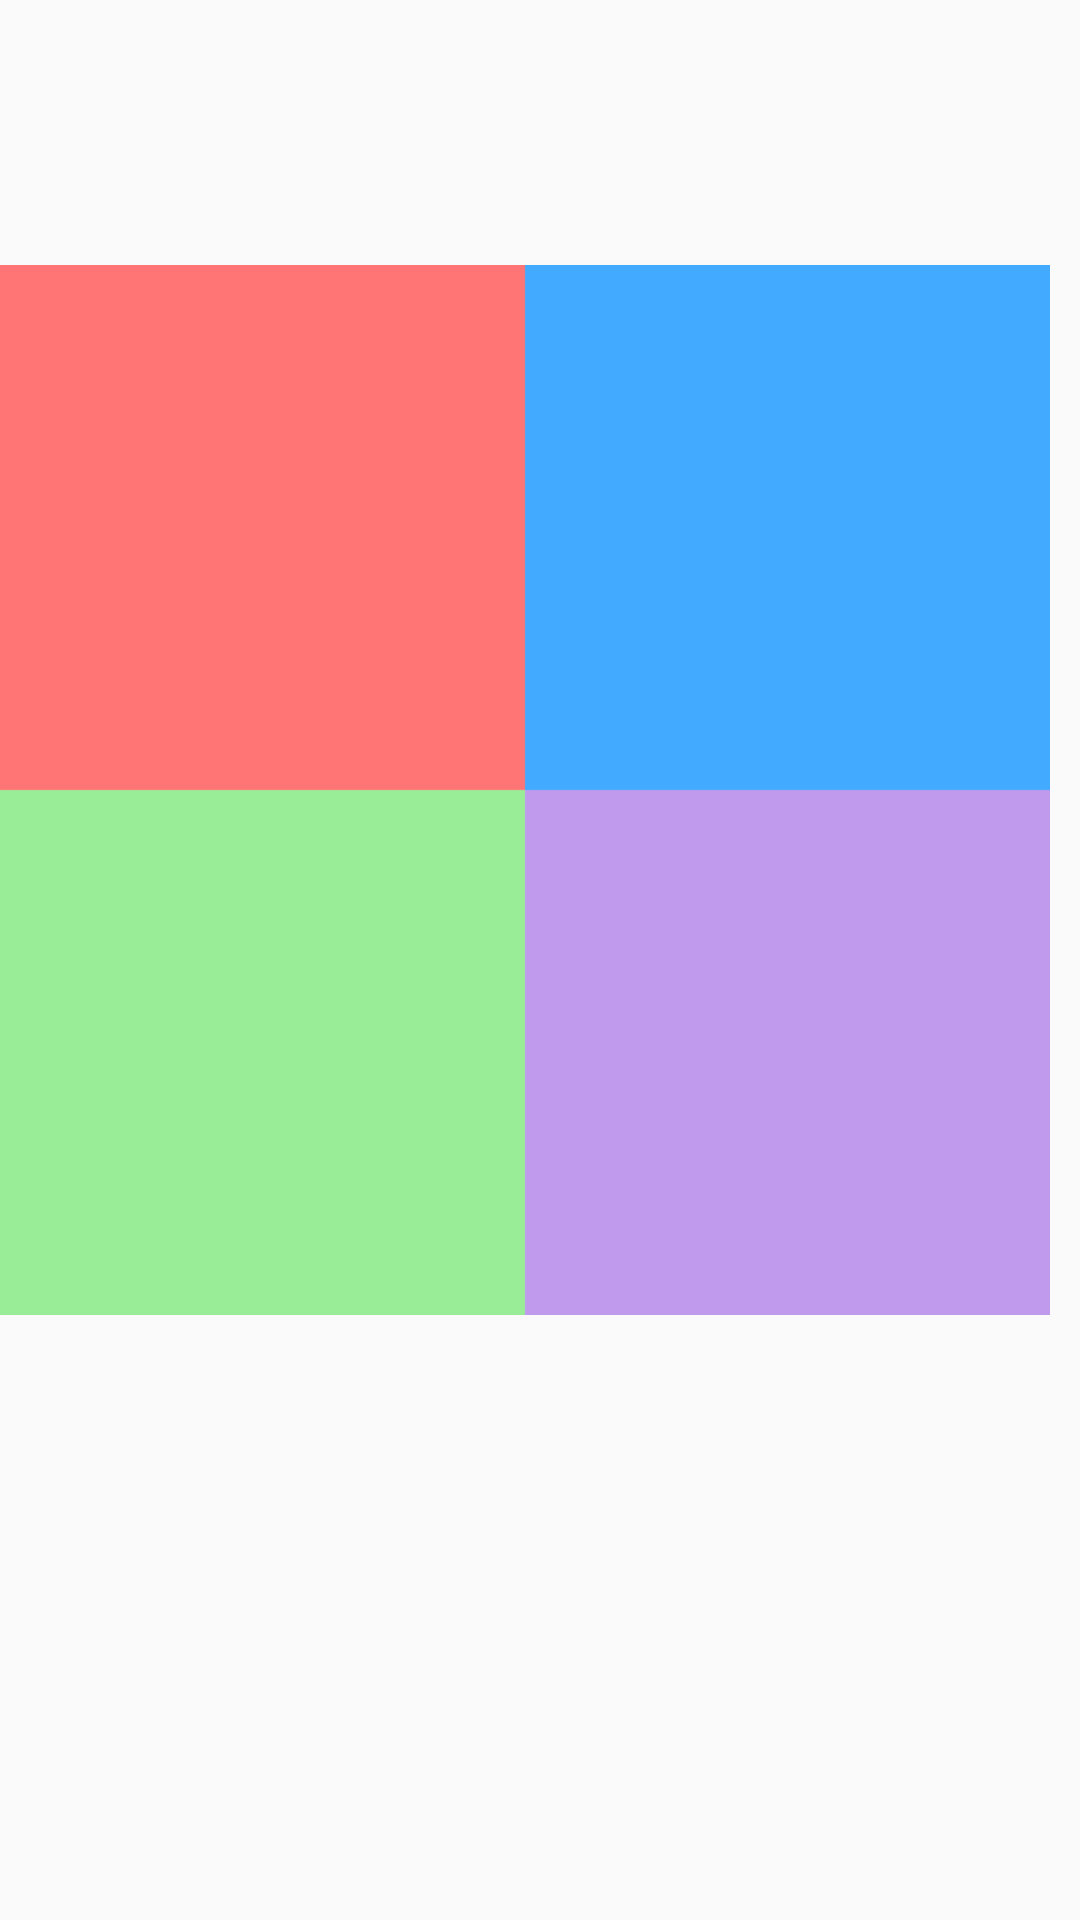

Layout XML and referenced resources for this Android screen:
<!-- AndroidManifest.xml: application theme AppTheme -->
<!-- res/layout/graph.xml -->
<?xml version="1.0" encoding="utf-8"?>

<RelativeLayout
        xmlns:android="http://schemas.android.com/apk/res/android"
        android:layout_width="match_parent"
        android:layout_height="match_parent">

    
    <RelativeLayout
            android:id="@+id/pinpoint"
            android:layout_centerHorizontal="true"
            android:layout_width="match_parent"
            android:layout_height="wrap_content"
            android:padding="15dp">

        
        <TextView android:layout_width="wrap_content"
                  android:layout_height="wrap_content"
                  android:textColor="@android:color/holo_red_dark"
                  android:id="@+id/MP"
                  android:layout_marginBottom="0.5dp"/>

        
        <TextView android:textColor="@android:color/holo_orange_dark"
                  android:layout_width="wrap_content"
                  android:layout_height="wrap_content"
                  android:id="@+id/party"
                  android:layout_below="@id/MP"
                  android:layout_marginBottom="0.5dp"/>

        
        <TextView android:textColor="@android:color/black"
                  android:layout_width="wrap_content"
                  android:layout_height="wrap_content"
                  android:id="@+id/User"
                  android:layout_below="@id/party"/>
    </RelativeLayout>

    
    <RelativeLayout
            android:layout_width="350dp"
            android:layout_height="350dp"
            android:layout_below="@id/pinpoint">

        
        <com.jjoe64.graphview.GraphView
                android:layout_centerInParent="true"
                android:id="@+id/gv"
                android:layout_height="350dp"
                android:layout_width="350dp">
        </com.jjoe64.graphview.GraphView>

        
        <ImageView android:layout_centerInParent="true"
                   android:scaleType="fitXY"
                android:layout_width="350dp"
                   android:layout_height="350dp"
                   android:src="@drawable/compassbackdrop"/>
    </RelativeLayout>
</RelativeLayout>
<!-- resources referenced by this layout -->
<resources>
  <!-- drawable compassbackdrop: png bitmap (drawable, 4490 bytes) -->
  <style name="AppTheme" parent="Theme.AppCompat.Light.DarkActionBar">
          
          <item name="colorPrimary">@color/colorPrimary</item>
          <item name="colorPrimaryDark">@color/colorPrimaryDark</item>
          <item name="colorAccent">@color/colorAccent</item>
          <item name="windowNoTitle">true</item>
          <item name="windowActionBar">false</item>
      </style>
  <!-- not gathered from this repository: default colours our renderer supplied (Android Studio template values) -->
  <color name="colorPrimary">#FF6200EE</color>
  <color name="colorPrimaryDark">#FF3700B3</color>
  <color name="colorAccent">#FF03DAC5</color>
</resources>
